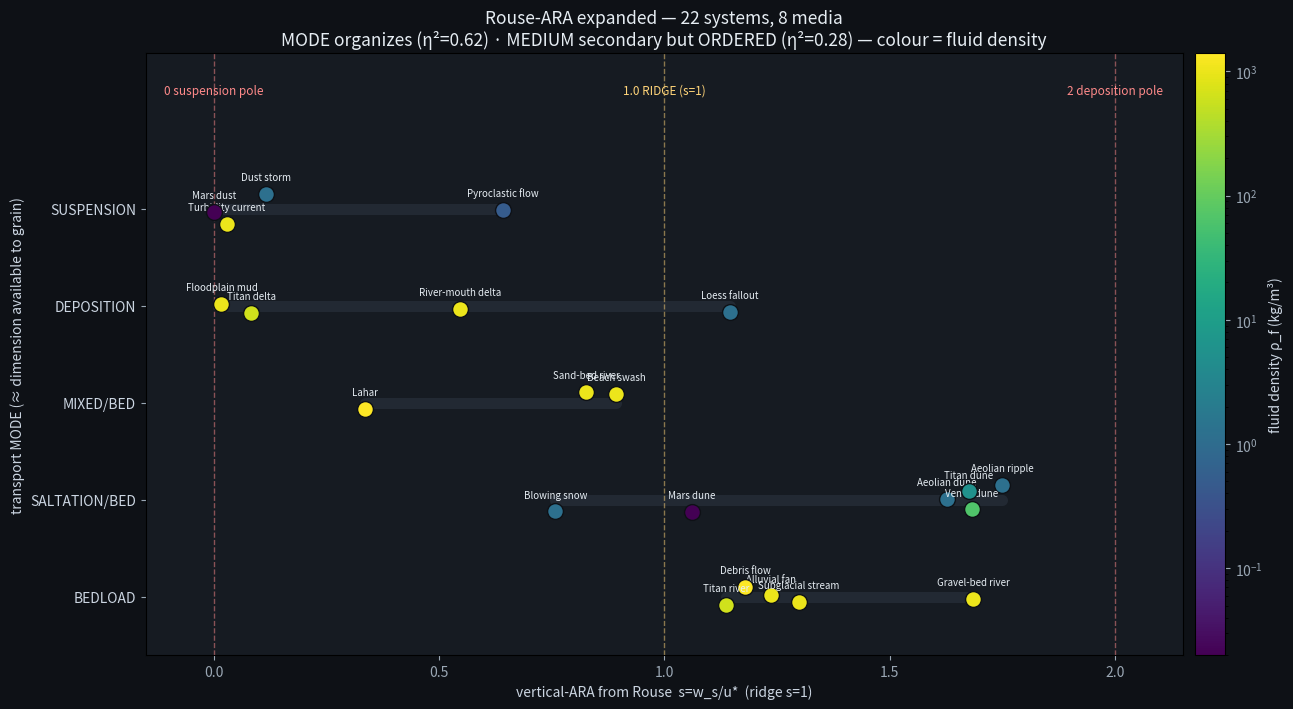

Recreate this plot in Python. (Note: this script raises an exception after producing the figure.)
"""
ROUSE-ARA pushed harder: more systems, more media (Mars->Earth air->Titan air->Venus->Titan liquid
->water->debris slurry), and EXTRACT THE MEDIUM WAVE.
Prediction (Dylan): mode still organizes ARA; medium is a secondary ORDERED line (a wave), not noise —
media converge at the bedload end and fan out toward suspension, each medium tracing its own curve.

REPLICABLE: Ferguson&Church(2004) settling; every fluid/grain value cited; deterministic.
SOURCES (new):
[T] Titan liquid CH4/C2H6/N2: rho=615 kg/m3, mu=547.8 uPa.s (nu=8.9e-7), Ts=94K, g=1.35;
    grains water-ice/organics rho~950. sciencedirect S0032063397001256 ; en.wikipedia Geology_of_Titan.
    Titan atmosphere (N2,1.5bar,94K): rho~5.3, nu~1.1e-6.
[V] Venus surface atmosphere (92 bar CO2, 740K): rho~65 kg/m3, nu~5.4e-7, g=8.87; grain basalt ~2900;
    threshold u*t ~0.025 m/s (~10x lower than Earth); microdunes at surface wind 0.6-1.5 m/s.
    sciencedirect S001910352200269X ; S0019103585711074 (Magellan) ; arxiv 1201.4353.
[P] Pyroclastic density current: hot particle-laden gas ~ rho 0.5, nu 5e-5 (approx), ash grains 2650.
[D] Debris flow / lahar: hyperconcentrated slurry rho~1400, nu~1e-4 (mud), clasts 2650.
(earth air/water, mars, aeolian, fluvial sources as in rouse_ara_test.py)
"""
import numpy as np, matplotlib
matplotlib.use("Agg"); import matplotlib.pyplot as plt
import matplotlib.cm as cm, matplotlib.colors as mcolors
np.random.seed(0)
kappa=0.41; C1=18.0; C2=1.0

# media: rho_f, nu, g   (grain density is per-system)
MED={
 "Mars air":   dict(rho=0.020, nu=5.5e-4, g=3.71),
 "Earth air":  dict(rho=1.20,  nu=1.5e-5, g=9.81),
 "Titan air":  dict(rho=5.3,   nu=1.1e-6, g=1.35),
 "Venus air":  dict(rho=65.0,  nu=5.4e-7, g=8.87),
 "Titan liquid":dict(rho=615., nu=8.9e-7, g=1.35),
 "Water":      dict(rho=1000., nu=1.0e-6, g=9.81),
 "Debris slurry":dict(rho=1400.,nu=1.0e-4, g=9.81),
 "Pyroclastic":dict(rho=0.5,   nu=5.0e-5, g=9.81),
}
def settling(D, m, rhos):
    R=rhos/m["rho"]-1.0
    if R<=0: return np.nan
    return R*m["g"]*D**2/(C1*m["nu"]+np.sqrt(0.75*C2*R*m["g"]*D**3))
def ARA(s,W): return 1+np.tanh(np.log(s)/W)

# name, medium, D(m), rho_s, u*(m/s), mode
SYS=[
 ("Aeolian dune","Earth air",0.25e-3,2650,0.40,"saltation/bed"),
 ("Aeolian ripple","Earth air",0.30e-3,2650,0.30,"saltation/bed"),
 ("Blowing snow","Earth air",0.20e-3,250,0.35,"saltation/bed"),
 ("Dust storm","Earth air",0.020e-3,2650,0.50,"suspension"),
 ("Loess fallout","Earth air",0.030e-3,2650,0.05,"deposition"),
 ("Gravel-bed river","Water",30e-3,2650,0.15,"bedload"),
 ("Sand-bed river","Water",0.40e-3,2650,0.08,"mixed/bed"),
 ("River-mouth delta","Water",0.10e-3,2650,0.02,"deposition"),
 ("Floodplain mud","Water",0.010e-3,2650,0.01,"deposition"),
 ("Turbidity current","Water",0.10e-3,2650,0.50,"suspension"),
 ("Beach swash","Water",0.30e-3,2650,0.05,"mixed/bed"),
 ("Alluvial fan","Water",5.0e-3,2650,0.20,"bedload"),
 ("Subglacial stream","Water",10e-3,2650,0.25,"bedload"),
 ("Debris flow","Debris slurry",50e-3,2650,0.50,"bedload"),
 ("Lahar","Debris slurry",5.0e-3,2650,0.40,"mixed/bed"),
 ("Pyroclastic flow","Pyroclastic",0.10e-3,2650,1.00,"suspension"),
 ("Mars dune","Mars air",0.15e-3,3000,1.00,"saltation/bed"),
 ("Mars dust","Mars air",0.003e-3,3000,1.00,"suspension"),
 ("Venus dune","Venus air",0.15e-3,2900,0.04,"saltation/bed"),
 ("Titan river","Titan liquid",5.0e-3,950,0.05,"bedload"),
 ("Titan dune","Titan air",0.25e-3,950,0.04,"saltation/bed"),
 ("Titan delta","Titan liquid",0.10e-3,950,0.01,"deposition"),
]
rows=[]
for nm,mn,D,rs,us,mode in SYS:
    ws=settling(D,MED[mn],rs); s=ws/us; rows.append(dict(nm=nm,med=mn,D=D,s=s,ara=ARA(s,2.0),mode=mode,rho=MED[mn]["rho"]))

# ---------- eta^2 mode vs medium ----------
logs=np.array([np.log10(r["s"]) for r in rows])
def eta2(keys):
    grand=logs.mean(); ss=((logs-grand)**2).sum(); b=0.0
    for k in set(keys):
        gi=logs[[i for i,kk in enumerate(keys) if kk==k]]; b+=len(gi)*(gi.mean()-grand)**2
    return b/ss
modes=[r["mode"] for r in rows]; meds=[r["med"] for r in rows]
print(f"n={len(rows)} systems, {len(set(meds))} media, {len(set(modes))} modes")
print(f"eta^2 MODE   = {eta2(modes):.2f}")
print(f"eta^2 MEDIUM = {eta2(meds):.2f}")

# medium ordering (the wave): mean log10 s per medium vs fluid density
print("\nMEDIUM WAVE (mean log10 s per medium, ordered by fluid density):")
mm={}
for r in rows: mm.setdefault(r["med"],[]).append(np.log10(r["s"]))
for md in sorted(mm,key=lambda k:MED[k]["rho"]):
    print(f"  rho={MED[md]['rho']:7.1f}  {md:13s} mean log10 s = {np.mean(mm[md]):+.2f}  (n={len(mm[md])})")

# ================= FIGURE 1: expanded collapse, colour = fluid density =================
fig,ax=plt.subplots(figsize=(14,7.2),facecolor="#0e1116"); ax.set_facecolor("#161b22")
ax.tick_params(colors="#9aa7b4"); ax.grid(False)
mode_order=["bedload","saltation/bed","mixed/bed","deposition","suspension"]
yof={m:i for i,m in enumerate(mode_order)}
norm=mcolors.LogNorm(vmin=0.02,vmax=1400); cmap=cm.viridis
for xv,lab,c in [(0.0,"0 suspension pole","#ff8a8a"),(1.0,"1.0 RIDGE (s=1)","#ffd479"),(2.0,"2 deposition pole","#ff8a8a")]:
    ax.axvline(xv,color=c,lw=1.0,ls="--",alpha=0.5); ax.text(xv,5.15,lab,color=c,fontsize=8.5,ha="center",va="bottom")
rj=np.random.default_rng(1)
for r in rows:
    y=yof[r["mode"]]+rj.uniform(-0.17,0.17)
    ax.scatter(r["ara"],y,s=130,c=[cmap(norm(r["rho"]))],edgecolors="#0e1116",lw=1,zorder=3)
    ax.annotate(r["nm"],(r["ara"],y),textcoords="offset points",xytext=(0,10),fontsize=7,color="#e6edf3",ha="center")
for mo,yi in yof.items():
    xs=[r["ara"] for r in rows if r["mode"]==mo]
    if xs: ax.plot([min(xs),max(xs)],[yi,yi],color="#3a4453",lw=8,alpha=0.35,zorder=1,solid_capstyle="round")
ax.set_yticks(range(len(mode_order))); ax.set_yticklabels([m.upper() for m in mode_order],color="#cbd5e1",fontsize=10)
ax.set_ylabel("transport MODE (≈ dimension available to grain)",color="#cbd5e1")
ax.set_xlabel("vertical-ARA from Rouse  s=w_s/u*  (ridge s=1)",color="#cbd5e1")
ax.set_xlim(-0.15,2.15); ax.set_ylim(-0.6,5.6)
ax.set_title(f"Rouse-ARA expanded — {len(rows)} systems, {len(set(meds))} media\n"
             f"MODE organizes (η²={eta2(modes):.2f}) · MEDIUM secondary but ORDERED (η²={eta2(meds):.2f}) — colour = fluid density",
             color="#e6edf3",fontsize=12.5)
sm=cm.ScalarMappable(norm=norm,cmap=cmap); sm.set_array([])
cb=fig.colorbar(sm,ax=ax,pad=0.01); cb.set_label("fluid density ρ_f (kg/m³)",color="#cbd5e1"); cb.ax.yaxis.set_tick_params(color="#9aa7b4")
plt.setp(plt.getp(cb.ax.axes,'yticklabels'),color="#9aa7b4")
out1="/sessions/inspiring-wizardly-hypatia/mnt/SystemFormulaFolder/GIT/ARA-GIT/analysis/vertical_rocks/rouse_ara_expanded.png"
plt.tight_layout(); plt.savefig(out1,dpi=150,facecolor="#0e1116"); print("saved",out1)

# ================= FIGURE 2: THE MEDIUM WAVE — ARA vs grain size, one curve per medium =================
# fixed transport stage: u* = 1.5 * fluid threshold u*t ; u*t = 0.1*sqrt(R g D) (Bagnold, sand+; fine end ignores cohesion)
fig2,ax2=plt.subplots(figsize=(13,7),facecolor="#0e1116"); ax2.set_facecolor("#161b22")
ax2.tick_params(colors="#9aa7b4"); ax2.grid(False)
Dgrid=np.logspace(np.log10(2e-6),np.log10(0.1),400)  # 2 um -> 10 cm
order_media=["Mars air","Earth air","Titan air","Venus air","Titan liquid","Water","Debris slurry"]
palette=cm.plasma(np.linspace(0.05,0.9,len(order_media)))
rhos_ref=2650.0
for md,cimg in zip(order_media,palette):
    m=MED[md]; R=rhos_ref/m["rho"]-1.0
    if R<=0: continue
    ustar=1.5*0.1*np.sqrt(R*m["g"]*Dgrid)
    ws=np.array([settling(D,m,rhos_ref) for D in Dgrid])
    s=ws/ustar; a=ARA(s,2.0)
    ax2.plot(Dgrid*1e3,a,color=cimg,lw=2.2,label=f"{md} (ρ={m['rho']:g})")
ax2.axhline(1.0,color="#ffd479",lw=1,ls="--",alpha=0.6); ax2.text(0.0025,1.02,"ridge s=1",color="#ffd479",fontsize=8)
ax2.axhline(2.0,color="#ff8a8a",lw=1,ls="--",alpha=0.4); ax2.axhline(0.0,color="#ff8a8a",lw=1,ls="--",alpha=0.4)
ax2.text(0.003,1.9,"deposition pole",color="#ff8a8a",fontsize=8); ax2.text(0.003,0.06,"suspension pole",color="#ff8a8a",fontsize=8)
ax2.set_xscale("log"); ax2.set_xlabel("grain size D (mm)  —  fixed transport stage u*=1.5×threshold, reference grain ρ_s=2650",color="#cbd5e1")
ax2.set_ylabel("vertical-ARA",color="#cbd5e1"); ax2.set_ylim(-0.05,2.05)
ax2.set_title("THE MEDIUM WAVE — each medium traces its own curve\nconverge at the bedload/deposition end, FAN OUT toward suspension (fine grains) — ordered by fluid density",
              color="#e6edf3",fontsize=12.5)
ax2.legend(facecolor="#161b22",labelcolor="#cbd5e1",fontsize=9,loc="center left")
out2="/sessions/inspiring-wizardly-hypatia/mnt/SystemFormulaFolder/GIT/ARA-GIT/analysis/vertical_rocks/rouse_ara_medium_wave.png"
plt.tight_layout(); plt.savefig(out2,dpi=150,facecolor="#0e1116"); print("saved",out2)
